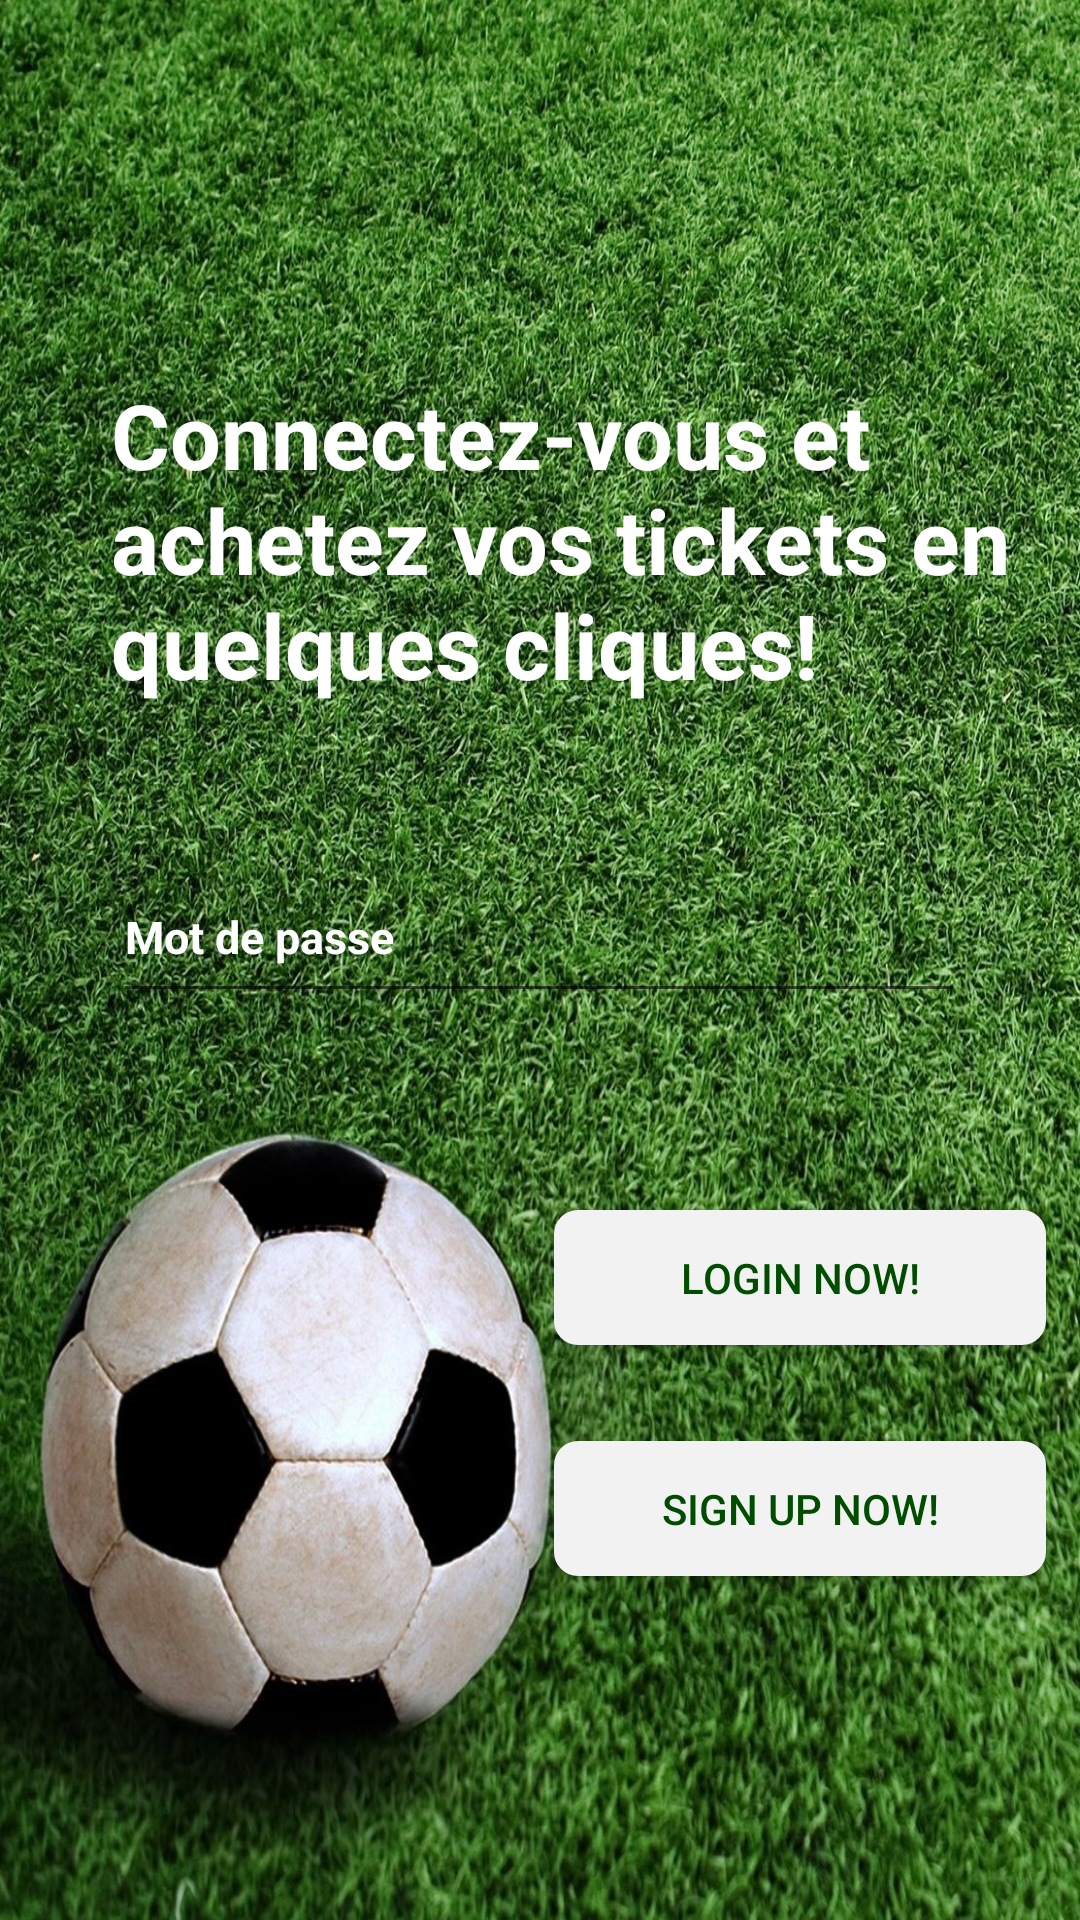

Write the Android layout XML for this screen, with the resource values it uses.
<!-- AndroidManifest.xml: application theme AppTheme -->
<!-- res/layout/login.xml -->
<?xml version="1.0" encoding="utf-8"?>
<android.support.constraint.ConstraintLayout
    xmlns:android="http://schemas.android.com/apk/res/android"
    xmlns:app="http://schemas.android.com/apk/res-auto"
    xmlns:tools="http://schemas.android.com/tools"
    android:layout_width="match_parent"
    android:layout_height="match_parent"
    android:background="@drawable/foot21"
    >

    <TextView
        android:id="@+id/textView"
        style="@android:style/Widget.Holo.Light.TextView"
        android:layout_width="337sp"
        android:layout_height="137sp"
        android:layout_marginStart="37dp"
        android:layout_marginLeft="37dp"
        android:layout_marginTop="170dp"
        android:layout_marginEnd="37dp"
        android:layout_marginRight="37dp"
        android:layout_marginBottom="424dp"
        android:text="Connectez-vous et achetez vos tickets en quelques cliques!"
        android:textColor="@android:color/white"
        android:textSize="30sp"
        android:textStyle="bold"

        app:layout_constraintBottom_toBottomOf="parent"
        app:layout_constraintEnd_toEndOf="parent"
        app:layout_constraintHorizontal_bias="0.0"
        app:layout_constraintStart_toStartOf="parent"
        app:layout_constraintTop_toTopOf="parent" />

    <EditText
        android:id="@+id/login"
        android:layout_width="284sp"
        android:layout_height="54sp"
        android:layout_marginStart="63dp"
        android:layout_marginLeft="63dp"
        android:layout_marginTop="31dp"
        android:layout_marginEnd="64dp"
        android:layout_marginRight="64dp"
        android:layout_marginBottom="372dp"
        android:ems="10"
        android:hint="@string/hint_login"
        android:inputType="textPersonName"
        android:textSize="30px"
        android:textStyle="bold"
        android:textColor="#ffff"
        app:layout_constraintBottom_toBottomOf="parent"
        app:layout_constraintEnd_toEndOf="parent"
        app:layout_constraintStart_toStartOf="parent"
        app:layout_constraintTop_toBottomOf="@+id/textView" />

    <EditText
        android:id="@+id/password"
        android:layout_width="284sp"
        android:layout_height="54sp"
        android:layout_marginStart="63dp"
        android:layout_marginLeft="63dp"
        android:layout_marginTop="23dp"
        android:layout_marginEnd="64dp"
        android:layout_marginRight="64dp"
        android:layout_marginBottom="295dp"
        android:ems="10"
        android:hint="@string/hint_password"
        android:inputType="textPassword"
        android:textSize="30px"
        android:textStyle="bold"
        android:textColor="#ffff"
        app:layout_constraintBottom_toBottomOf="parent"
        app:layout_constraintEnd_toEndOf="parent"
        app:layout_constraintStart_toStartOf="parent"
        app:layout_constraintTop_toBottomOf="@+id/login" />

    <Button
        android:id="@+id/loginB"
        android:layout_width="164sp"
        android:layout_height="45sp"
        android:layout_marginStart="210dp"
        android:layout_marginLeft="210dp"
        android:layout_marginTop="66dp"
        android:layout_marginEnd="37dp"
        android:layout_marginRight="37dp"
        android:layout_marginBottom="16dp"
        android:background="@drawable/my_button"
        android:text="lOGIN NOW!"
        android:textColor="#004d00"
        app:layout_constraintBottom_toTopOf="@+id/signUp"
        app:layout_constraintEnd_toEndOf="parent"
        app:layout_constraintStart_toStartOf="parent"
        app:layout_constraintTop_toBottomOf="@+id/password" />

    <Button
        android:id="@+id/signUp"
        android:layout_width="164sp"
        android:layout_height="45sp"
        android:layout_marginStart="210dp"
        android:layout_marginLeft="210dp"
        android:layout_marginTop="16dp"
        android:layout_marginEnd="37dp"
        android:layout_marginRight="37dp"
        android:layout_marginBottom="115dp"
        android:background="@drawable/my_button"
        android:text="SIGN UP NOW!"
        android:textColor="#004d00"
        app:layout_constraintBottom_toBottomOf="parent"
        app:layout_constraintEnd_toEndOf="parent"
        app:layout_constraintStart_toStartOf="parent"
        app:layout_constraintTop_toBottomOf="@+id/loginB" />

</android.support.constraint.ConstraintLayout>
<!-- resources referenced by this layout -->
<resources>
  <!-- drawable foot21: jpg bitmap (drawable, 262995 bytes) -->
  <!-- drawable my_button (drawable) -->
  <?xml version="1.0" encoding="utf-8"?>
  <shape xmlns:android="http://schemas.android.com/apk/res/android">
  
      <solid android:color="#f2f2f2"/>
      <corners android:radius="8dp"/>
  
  
  </shape>
  <string name="hint_login"><font color="#ffffff" size="15">Utilisateur</font></string>
  <string name="hint_password"><font color="#ffffff" size="15">Mot de passe</font></string>
  <style name="AppTheme" parent="Theme.AppCompat.Light.DarkActionBar">
          
          <item name="colorPrimary">#009933</item>
          <item name="colorPrimaryDark">#006622</item>
          <item name="colorAccent">#006622</item>
      </style>
</resources>
